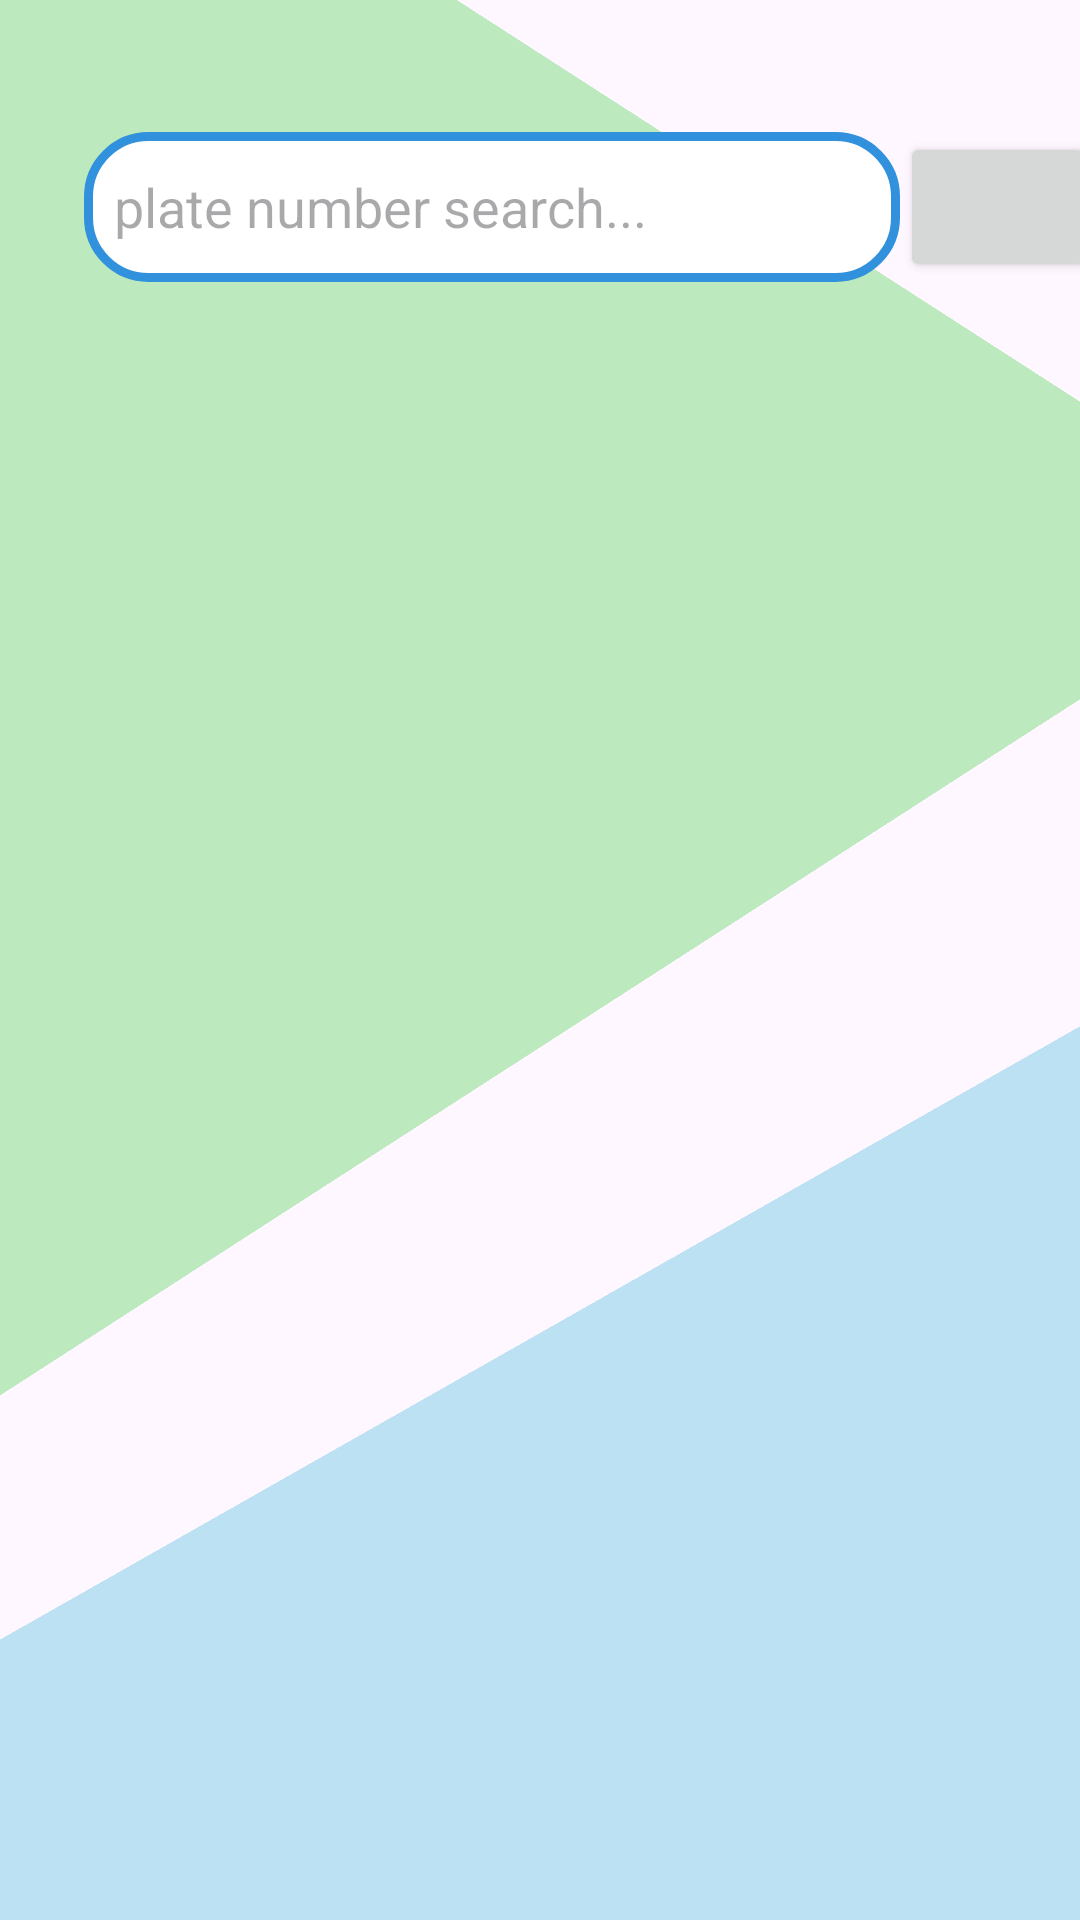

Produce the Android XML layout that renders to this screen, including the resource entries it uses.
<!-- AndroidManifest.xml: application theme Theme.FYProject -->
<!-- res/layout/fragment_parking_list.xml -->
<?xml version="1.0" encoding="utf-8"?>
<androidx.constraintlayout.widget.ConstraintLayout xmlns:android="http://schemas.android.com/apk/res/android"
    xmlns:app="http://schemas.android.com/apk/res-auto"
    xmlns:tools="http://schemas.android.com/tools"
    android:id="@+id/frameLayout5"
    android:layout_width="match_parent"
    android:layout_height="match_parent"
    tools:context=".ParkingListFragment">

    <View
        android:id="@+id/view6"
        android:layout_width="416dp"
        android:layout_height="367dp"
        android:background="#BCEABE"
        android:rotation="360"
        android:rotationX="-180"
        android:rotationY="-34"
        android:scaleX="10"
        app:layout_constraintEnd_toEndOf="parent"
        app:layout_constraintHorizontal_bias="1.0"
        app:layout_constraintStart_toStartOf="parent"
        app:layout_constraintTop_toTopOf="parent" />

    <View
        android:id="@+id/view7"
        android:layout_width="416dp"
        android:layout_height="367dp"
        android:layout_marginTop="400dp"
        android:background="#BBE1F3"
        android:rotation="144"
        android:rotationX="210"
        android:rotationY="-171"
        android:scaleX="10"
        app:layout_constraintEnd_toEndOf="parent"
        app:layout_constraintHorizontal_bias="1.0"
        app:layout_constraintStart_toStartOf="parent"
        app:layout_constraintTop_toTopOf="parent" />

    <androidx.recyclerview.widget.RecyclerView
        android:id="@+id/parkingRecyclerView"
        android:layout_width="381dp"
        android:layout_height="562dp"
        android:layout_marginTop="152dp"
        app:layout_constraintEnd_toEndOf="parent"
        app:layout_constraintHorizontal_bias="0.533"
        app:layout_constraintStart_toStartOf="parent"
        app:layout_constraintTop_toTopOf="parent" />

    <EditText
        android:id="@+id/parkingSearch"
        android:layout_width="272dp"
        android:layout_height="50dp"
        android:layout_marginTop="44dp"
        android:background="@drawable/border"
        android:ems="10"
        android:hint="plate number search..."
        android:inputType="text"
        app:layout_constraintEnd_toEndOf="parent"
        app:layout_constraintHorizontal_bias="0.318"
        app:layout_constraintStart_toStartOf="parent"
        app:layout_constraintTop_toTopOf="parent" />

    <Button
        android:id="@+id/parkingSearchBtn"
        android:layout_width="65dp"
        android:layout_height="50dp"
        app:icon="@drawable/baseline_search_24"
        app:iconSize="30dp"
        app:layout_constraintBottom_toBottomOf="@+id/parkingSearch"
        app:layout_constraintStart_toEndOf="@+id/parkingSearch"
        app:layout_constraintTop_toTopOf="@+id/parkingSearch" />

</androidx.constraintlayout.widget.ConstraintLayout>
<!-- resources referenced by this layout -->
<resources>
  <!-- drawable border (drawable) -->
  <shape xmlns:android="http://schemas.android.com/apk/res/android" android:shape="rectangle">
      <solid android:color="@android:color/white" />
  
      <stroke android:width="3dip" android:color="#3191DD"/>
  
      <padding android:left="10dp"
          android:top="1dp"
          android:right="1dp"
          android:bottom="1dp"
          />
  
      <corners android:bottomRightRadius="20dp"
          android:bottomLeftRadius="20dp"
          android:topLeftRadius="20dp"
          android:topRightRadius="20dp"/>
  </shape>
  <style name="Theme.FYProject" parent="Base.Theme.FYProject" />
  <style name="Base.Theme.FYProject" parent="Theme.Material3.DayNight.NoActionBar">
          
          
      </style>
</resources>
